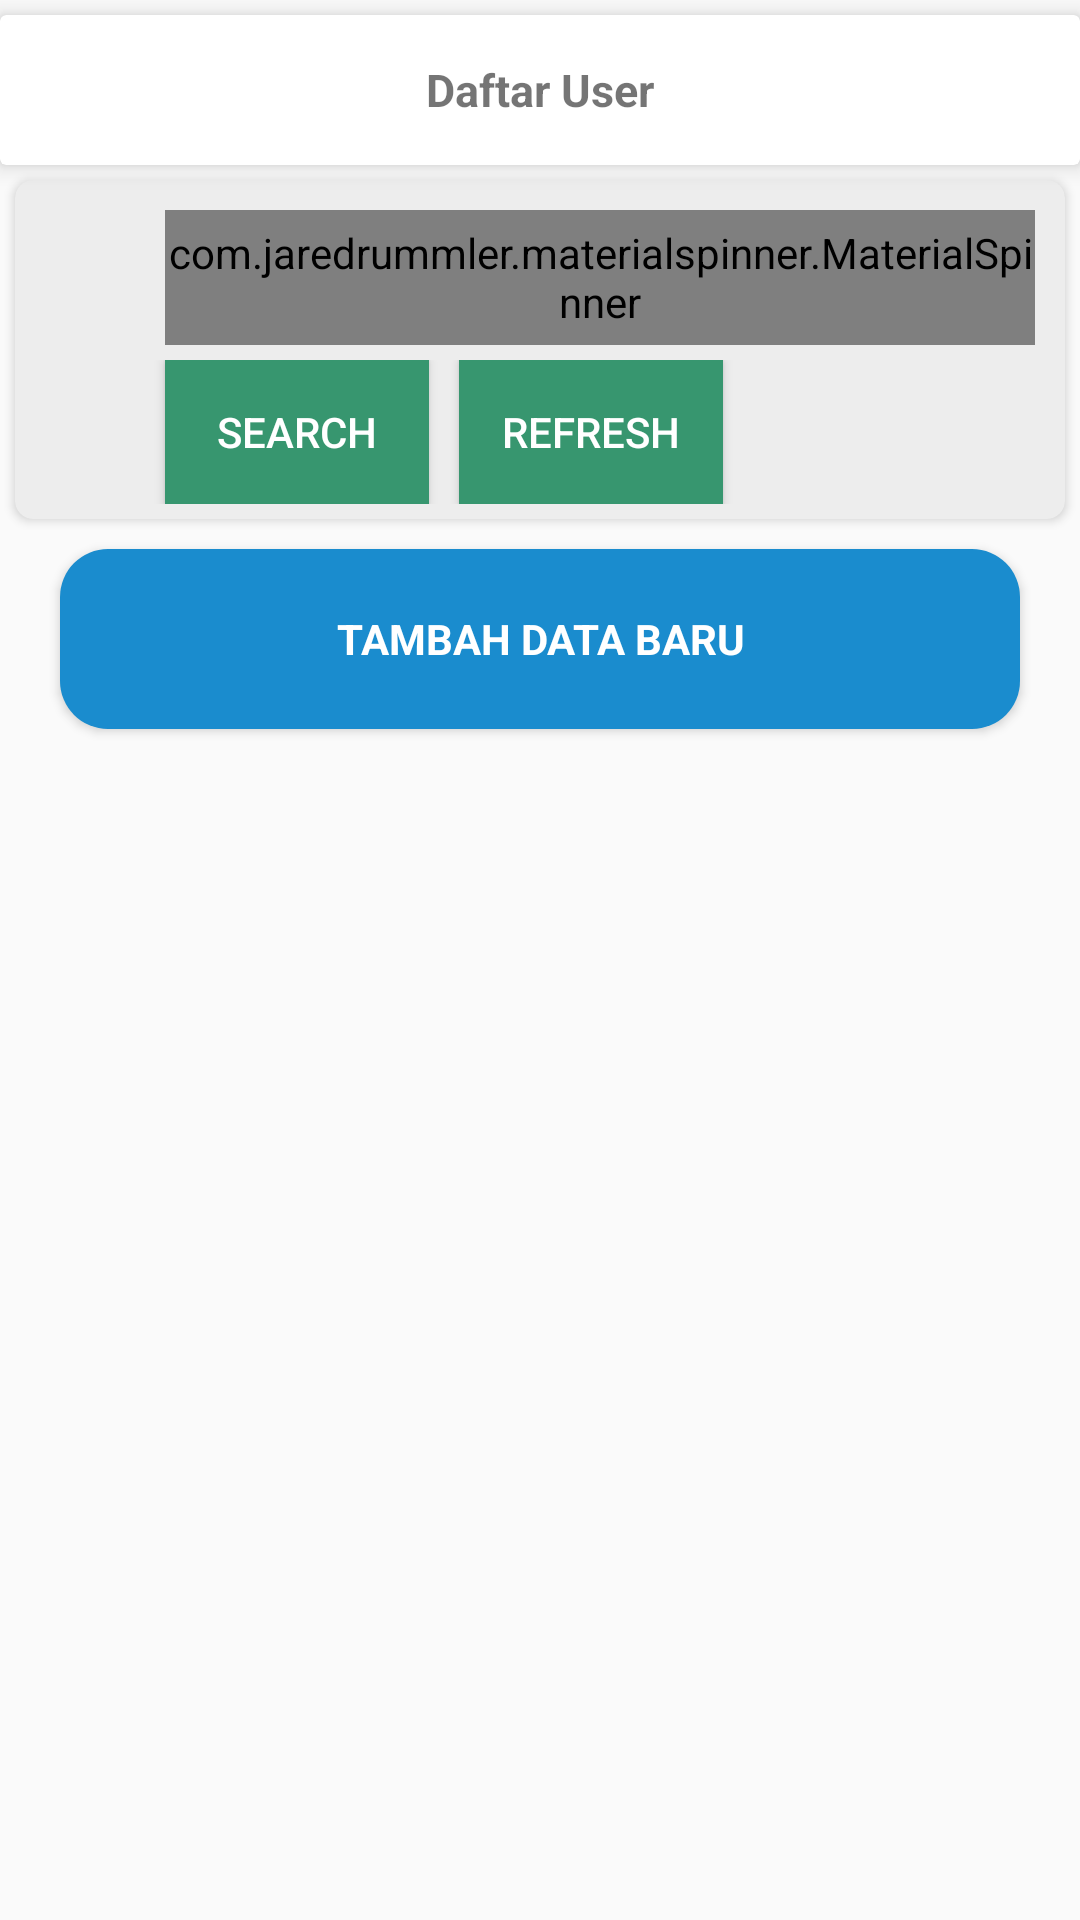

Layout XML and referenced resources for this Android screen:
<!-- AndroidManifest.xml: application theme AppTheme -->
<!-- res/layout/activity_data_user.xml -->
<?xml version="1.0" encoding="utf-8"?>
<LinearLayout
    xmlns:android="http://schemas.android.com/apk/res/android"
    xmlns:app="http://schemas.android.com/apk/res-auto"
    xmlns:tools="http://schemas.android.com/tools"
    android:layout_width="match_parent"
    android:layout_height="match_parent"
    android:orientation="vertical"
    tools:context=".DataUser">

    <android.support.v7.widget.CardView
        android:layout_width="match_parent"
        android:layout_height="50dp"
        android:layout_marginTop="5dp"
        app:cardElevation="5dp">

        <TextView
            android:layout_width="match_parent"
            android:layout_height="wrap_content"
            android:text="Daftar User"
            android:textSize="15sp"
            android:gravity="center"
            android:layout_gravity="center_vertical"
            android:textStyle="bold"/>
    </android.support.v7.widget.CardView>

    <android.support.v7.widget.CardView
        android:layout_width="match_parent"
        android:layout_height="wrap_content"
        android:layout_margin="5dp"
        app:cardCornerRadius="6dp"
        app:cardBackgroundColor="@color/second">
        <LinearLayout
            android:layout_width="match_parent"
            android:layout_height="wrap_content"
            android:orientation="vertical">
        <LinearLayout
            android:layout_width="match_parent"
            android:layout_height="wrap_content"
            android:orientation="horizontal">

            <ImageView
                android:layout_width="40dp"
                android:layout_height="40dp"
                android:layout_gravity="center_vertical"
                android:background="@drawable/ic_search_24dp" />

            <LinearLayout
                android:layout_width="match_parent"
                android:layout_height="wrap_content"
                android:orientation="vertical">

                <com.jaredrummler.materialspinner.MaterialSpinner
                    android:id="@+id/cb_namaUserDA"
                    android:layout_width="match_parent"
                    android:layout_height="45dp"
                    android:layout_marginLeft="10dp"
                    android:layout_marginTop="10dp"
                    android:layout_marginRight="10dp"
                    app:ms_hint="Search by nama" />
            </LinearLayout>
         </LinearLayout>

            <LinearLayout
                android:layout_width="match_parent"
                android:layout_height="wrap_content"
                android:orientation="horizontal"
                android:layout_marginRight="10dp"
                android:layout_marginTop="5dp"
                android:layout_marginBottom="5dp"
                android:layout_marginLeft="40dp">

                <Button
                    android:layout_marginLeft="10dp"
                    android:id="@+id/btn_cariDA"
                    android:layout_width="wrap_content"
                    android:layout_height="wrap_content"
                    android:text="Search"
                    android:textColor="#ffffff"
                    android:background="@color/green" />

                <Button
                    android:id="@+id/btn_refreshDA"
                    android:layout_marginLeft="10dp"
                    android:layout_width="wrap_content"
                    android:layout_height="wrap_content"
                    android:text="Refresh"
                    android:textColor="#ffffff"
                    android:background="@color/green" />
            </LinearLayout>
        </LinearLayout>
    </android.support.v7.widget.CardView>

    <Button
        android:id="@+id/btn_tambahDataUser"
        style="?android:textAppearanceSmall"
        android:layout_marginTop="5dp"
        android:text="Tambah Data Baru"
        android:background="@drawable/blue_button_bg"
        android:textStyle="bold"
        android:textColor="#fff"
        android:layout_marginLeft="20dp"
        android:layout_marginRight="20dp"
        android:layout_width="match_parent"
        android:layout_height="60dp" />

    <android.support.v7.widget.RecyclerView
        android:layout_width="match_parent"
        android:layout_height="match_parent"
        android:id="@+id/daftarUserAdmin_rv">
    </android.support.v7.widget.RecyclerView>


</LinearLayout>
<!-- resources referenced by this layout -->
<resources>
  <color name="green">#37966F</color>
  <color name="second">#ededed</color>
  <!-- drawable blue_button_bg (drawable) -->
  <?xml version="1.0" encoding="utf-8"?>
  <shape xmlns:android="http://schemas.android.com/apk/res/android"
      android:shape="rectangle">
  
      <corners
          android:radius="16dp"
          />
  
      <solid android:color="#1a8cce" />
  
  </shape>
  <style name="AppTheme" parent="Theme.AppCompat.Light.NoActionBar">
          
          <item name="colorPrimary">@color/colorPrimary</item>
          <item name="colorPrimaryDark">@color/colorPrimaryDark</item>
          <item name="colorAccent">@color/colorAccent</item>
      </style>
  <color name="colorPrimary">#3F51B5</color>
  <color name="colorPrimaryDark">#356859</color>
  <color name="colorAccent">#FF4081</color>
</resources>
